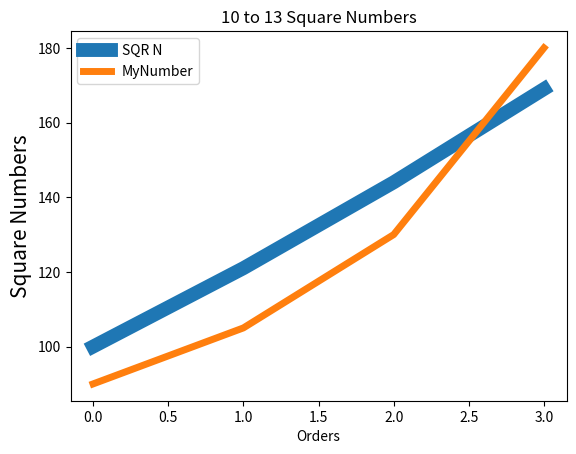

Python code for this plot:
#두 개의 그래프 그리기
#범례 표시
import matplotlib.pyplot as plt

#데이터
sqr = [10**2, 11**2, 12**2, 13**2]
myNumber = [90,105,130,180]

#그래프 그리기
plt.plot(sqr, linewidth=10)
plt.plot(myNumber, linewidth=5)
plt.title('10 to 13 Square Numbers')
plt.xlabel('Orders')
plt.ylabel('Square Numbers',fontsize=15)

#범례 표시
plt.legend(['SQR N','MyNumber'])

plt.show()
